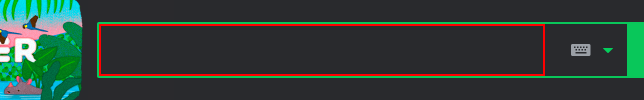
Task: 네이버 접속하여 한국은행 기준금리를 추출
Workflow: Main

Step 1: type "한국은행 기준금리" into the text box 'query'

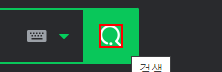
Step 2: click on the element

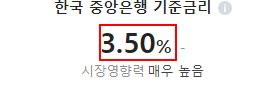
Step 3: get-text from the text
